Labelled photos from "processed", an image-classification folder in manibari/CV_Categorical_System. The possible labels are: anthracnose, fruit fly, healthy guava.

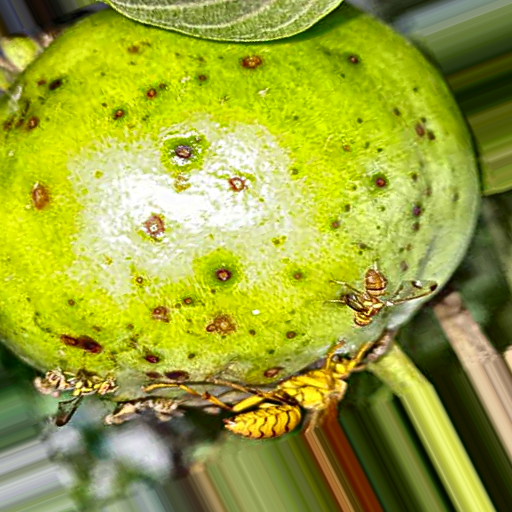
Label: fruit fly

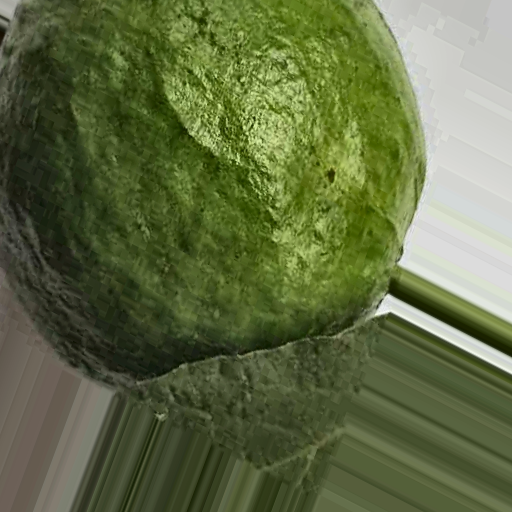
Label: healthy guava

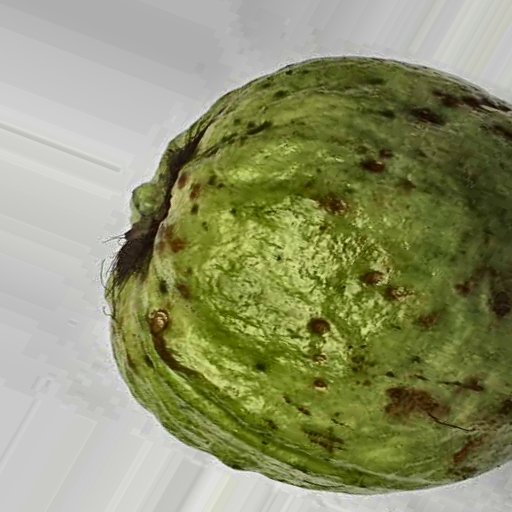
Label: anthracnose

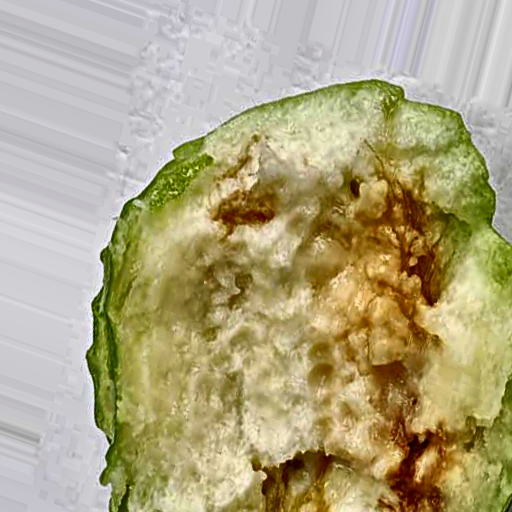
Label: fruit fly

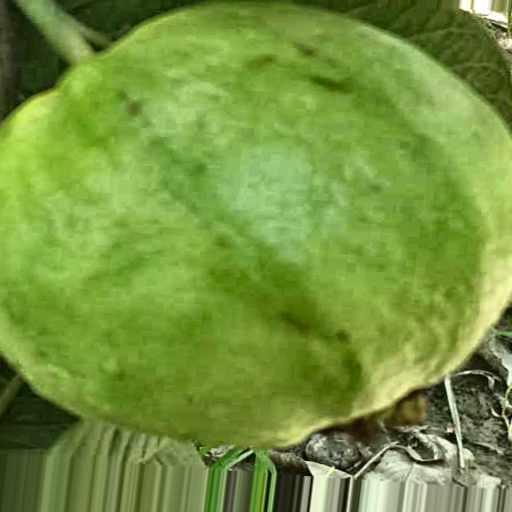
Label: healthy guava

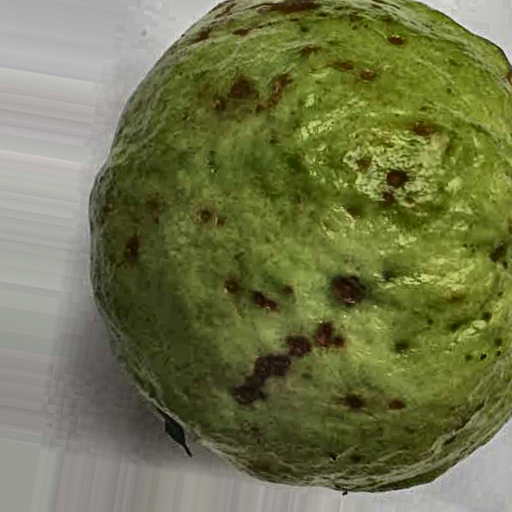
Label: anthracnose
